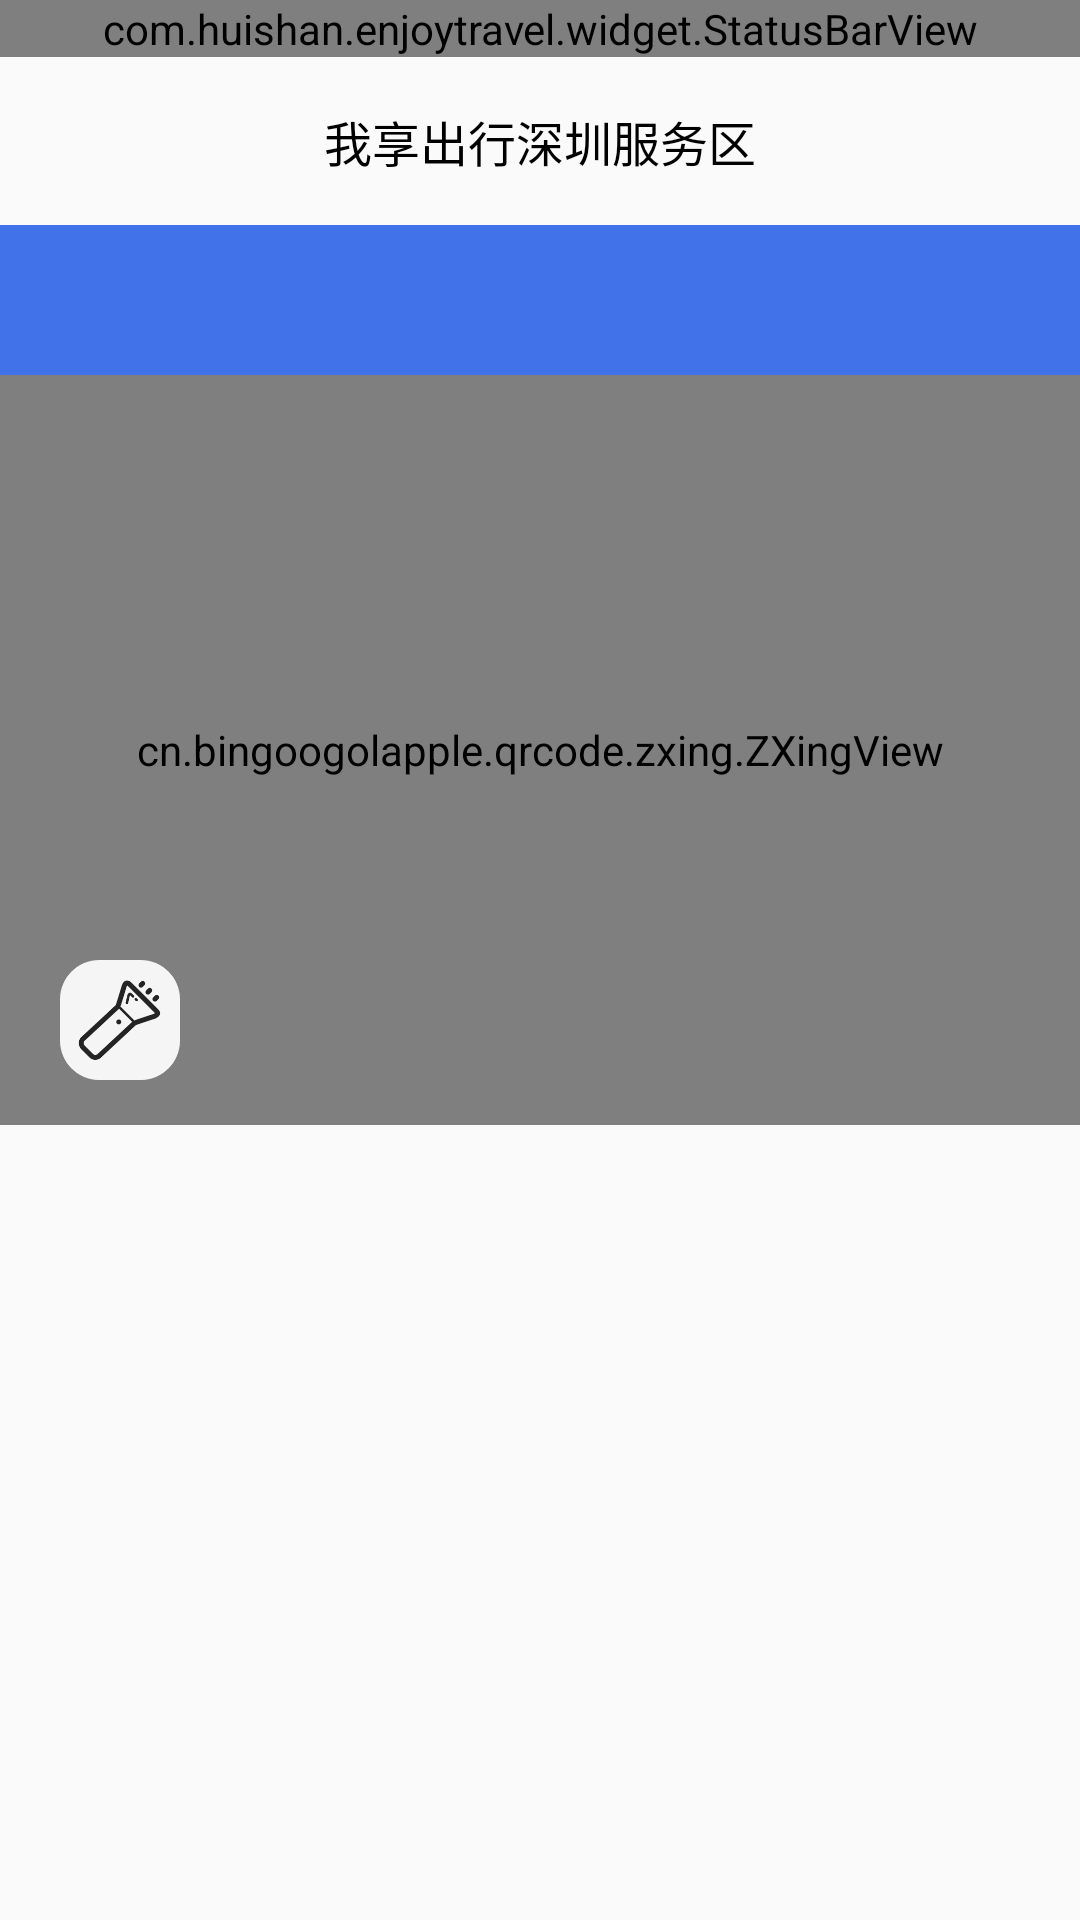

Layout XML and referenced resources for this Android screen:
<!-- AndroidManifest.xml: application theme AppTheme -->
<!-- res/layout/fragment_move_car_batch.xml -->
<?xml version="1.0" encoding="utf-8"?>
<layout xmlns:android="http://schemas.android.com/apk/res/android"
    xmlns:app="http://schemas.android.com/apk/res-auto">

    <data>
        <variable
            name="viewmodel"
            type="com.huishan.enjoytravel.ui.home.movecar.MoveCarBatchViewModel" />
    </data>

    <androidx.constraintlayout.widget.ConstraintLayout
        android:layout_width="match_parent"
        android:layout_height="match_parent">

        <com.huishan.enjoytravel.widget.StatusBarView
            android:id="@+id/status_bar"
            android:layout_width="0dp"
            android:layout_height="wrap_content"
            android:background="@color/white"
            app:layout_constraintLeft_toLeftOf="parent"
            app:layout_constraintRight_toRightOf="parent"
            app:layout_constraintTop_toTopOf="parent" />

        <include
            layout="@layout/title_layout"
            android:layout_width="0dp"
            android:layout_height="?attr/actionBarSize"
            app:layout_constraintLeft_toLeftOf="parent"
            app:layout_constraintRight_toRightOf="parent"
            app:layout_constraintTop_toBottomOf="@id/status_bar" />

        <com.google.android.material.tabs.TabLayout
            android:id="@+id/tab"
            android:layout_width="0dp"
            android:layout_height="50dp"
            android:background="#4272EA"
            app:layout_constraintLeft_toLeftOf="parent"
            app:layout_constraintRight_toRightOf="parent"
            app:layout_constraintTop_toBottomOf="@id/cl_title"
            app:tabIndicatorColor="@color/white"
            app:tabIndicatorFullWidth="false"
            app:tabSelectedTextColor="@color/white"
            app:tabTextColor="#ffaabeef" />

        <cn.bingoogolapple.qrcode.zxing.ZXingView
            android:id="@+id/zxingview"
            android:layout_width="match_parent"
            android:layout_height="250dp"
            app:layout_constraintLeft_toLeftOf="parent"
            app:layout_constraintRight_toRightOf="parent"
            app:layout_constraintTop_toBottomOf="@id/tab"
            app:qrcv_animTime="1000"
            app:qrcv_barCodeTipText="将条码放入框内，即可自动扫描"
            app:qrcv_barcodeRectHeight="150dp"
            app:qrcv_borderColor="@color/white"
            app:qrcv_borderSize="1dp"
            app:qrcv_cornerColor="#4272EA"
            app:qrcv_cornerDisplayType="center"
            app:qrcv_cornerLength="20dp"
            app:qrcv_cornerSize="3dp"
            app:qrcv_customScanLineDrawable="@drawable/scan_icon_scanline"
            app:qrcv_isAutoZoom="true"
            app:qrcv_isBarcode="false"
            app:qrcv_isOnlyDecodeScanBoxArea="false"
            app:qrcv_isScanLineReverse="true"
            app:qrcv_isShowDefaultGridScanLineDrawable="false"
            app:qrcv_isShowDefaultScanLineDrawable="true"
            app:qrcv_isShowLocationPoint="true"
            app:qrcv_isShowTipBackground="true"
            app:qrcv_isShowTipTextAsSingleLine="false"
            app:qrcv_isTipTextBelowRect="false"
            app:qrcv_maskColor="#33FFFFFF"
            app:qrcv_qrCodeTipText="将二维码/条码放入框内，即可自动扫描"
            app:qrcv_rectWidth="180dp"
            app:qrcv_scanLineColor="#4272EA"
            app:qrcv_scanLineMargin="0dp"
            app:qrcv_scanLineSize="0.5dp"
            app:qrcv_tipTextColor="@android:color/white"
            app:qrcv_tipTextSize="12sp"
            app:qrcv_toolbarHeight="56dp"
            app:qrcv_topOffset="0dp"
            app:qrcv_verticalBias="-1" />

        <CheckBox
            android:id="@+id/cb_flash"
            style="@style/flash_checkbox_rectangle"
            android:layout_width="40dp"
            android:layout_height="40dp"
            android:layout_marginStart="20dp"
            android:layout_marginBottom="15dp"
            android:onCheckedChanged="@{(cb, isChecked) -> viewmodel.flashChange(isChecked)}"
            app:layout_constraintBottom_toBottomOf="@id/zxingview"
            app:layout_constraintLeft_toLeftOf="@id/zxingview" />

        <androidx.viewpager2.widget.ViewPager2
            android:id="@+id/viewpager"
            android:layout_width="0dp"
            android:layout_height="0dp"
            app:layout_constraintTop_toBottomOf="@id/zxingview"
            app:layout_constraintBottom_toBottomOf="parent"
            app:layout_constraintStart_toStartOf="parent"
            app:layout_constraintEnd_toEndOf="parent"/>
    </androidx.constraintlayout.widget.ConstraintLayout>
</layout>
<!-- res/layout/title_layout.xml (included above) -->
<?xml version="1.0" encoding="utf-8"?>
<androidx.constraintlayout.widget.ConstraintLayout xmlns:android="http://schemas.android.com/apk/res/android"
    xmlns:app="http://schemas.android.com/apk/res-auto"
    android:id="@+id/cl_title"
    android:layout_width="match_parent"
    android:layout_height="?attr/actionBarSize">

    <ImageView
        android:id="@+id/iv_left"
        android:layout_width="24dp"
        android:layout_height="24dp"
        android:layout_marginStart="10dp"
        app:layout_constraintBottom_toBottomOf="parent"
        app:layout_constraintLeft_toLeftOf="parent"
        app:layout_constraintTop_toTopOf="parent"
        android:visibility="invisible"/>

    <TextView
        android:id="@+id/tv_title"
        android:layout_width="wrap_content"
        android:layout_height="wrap_content"
        android:text="我享出行深圳服务区"
        android:textColor="@color/black"
        android:textSize="16sp"
        app:layout_constraintBottom_toBottomOf="parent"
        app:layout_constraintLeft_toLeftOf="parent"
        app:layout_constraintRight_toRightOf="parent"
        app:layout_constraintTop_toTopOf="parent" />

    <ImageView
        android:id="@+id/iv_title_icon"
        android:layout_width="12dp"
        android:layout_height="12dp"
        android:layout_marginLeft="5dp"
        app:layout_constraintBottom_toBottomOf="@id/tv_title"
        app:layout_constraintLeft_toRightOf="@id/tv_title"
        app:layout_constraintTop_toTopOf="@id/tv_title"
        android:visibility="invisible"/>

    <ImageView
        android:id="@+id/iv_right"
        android:layout_width="24dp"
        android:layout_height="24dp"
        android:layout_marginRight="10dp"
        app:layout_constraintBottom_toBottomOf="parent"
        app:layout_constraintRight_toRightOf="parent"
        app:layout_constraintTop_toTopOf="parent"
        android:visibility="invisible"/>

    
</androidx.constraintlayout.widget.ConstraintLayout>
<!-- resources referenced by this layout -->
<resources>
  <color name="black">#FF000000</color>
  <color name="white">#FFFFFFFF</color>
  <!-- drawable scan_icon_scanline: png bitmap (drawable-xxxhdpi, 2670 bytes) -->
  <style name="flash_checkbox_rectangle" parent="@android:style/Widget.CompoundButton.CheckBox">
          <item name="android:button">@null</item>
          <item name="android:background">@drawable/selector_flash_rectangle</item>
      </style>
  <style name="AppTheme" parent="Theme.AppCompat.Light.DarkActionBar">
          
          <item name="android:windowNoTitle">true</item>
          <item name="windowActionBar">true</item>
          <item name="android:windowTranslucentStatus">true</item>
          <item name="android:windowDisablePreview">true</item>
      </style>
  <!-- drawable selector_flash_rectangle (drawable) -->
  <?xml version="1.0" encoding="utf-8"?>
  <selector xmlns:android="http://schemas.android.com/apk/res/android">
      <item android:state_checked="true" android:drawable="@drawable/flash_open_rectangle"/>
      <item android:drawable="@drawable/flash_close_rectangle"/>
  </selector>
  <!-- drawable flash_open_rectangle: png bitmap (drawable-xxxhdpi, 7878 bytes) -->
  <!-- drawable flash_close_rectangle: png bitmap (drawable-xxxhdpi, 7802 bytes) -->
</resources>
